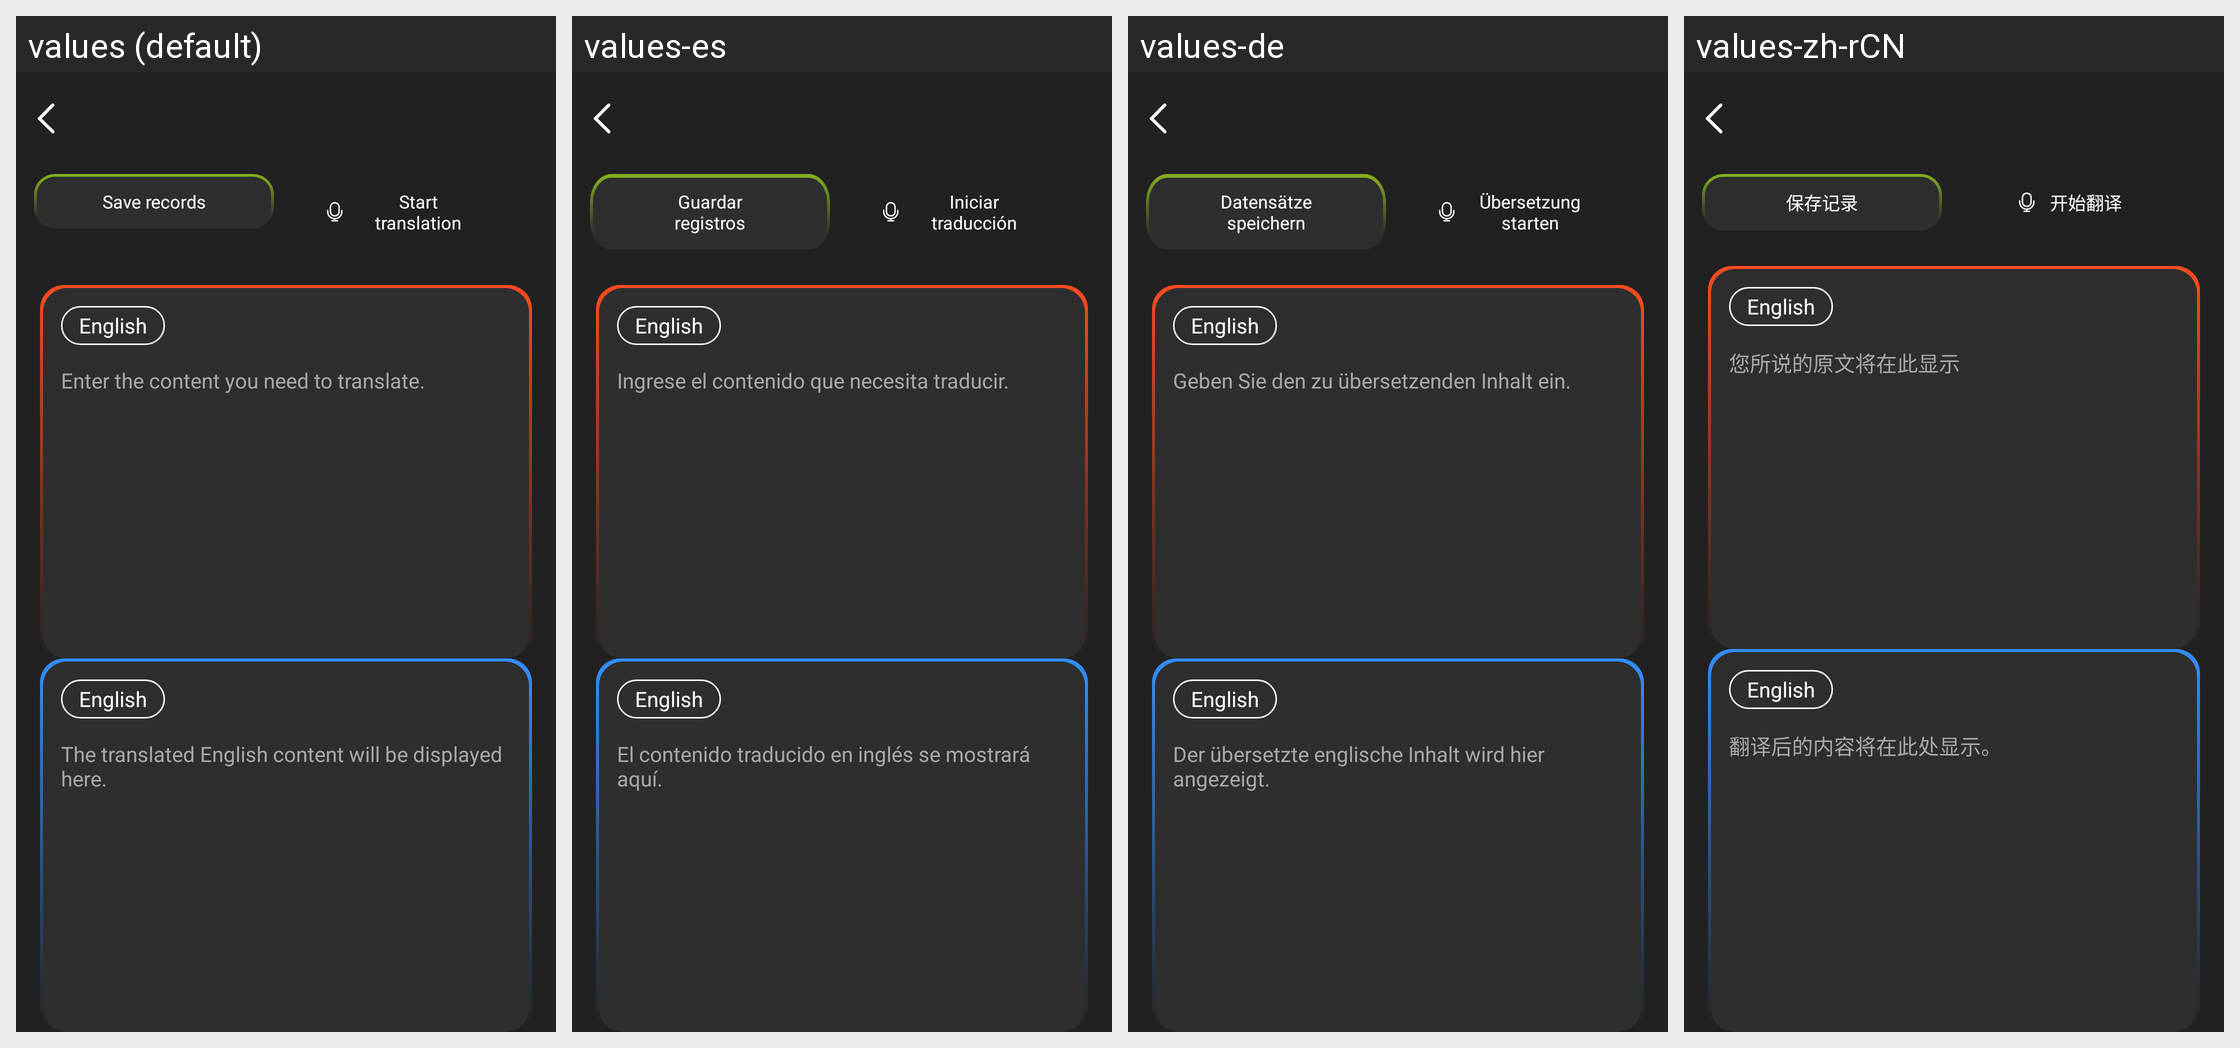

The same Android screen rendered under several of its app's locales, left to right. List the strings drawn on it with the default value and each locale's translation.
Android screen res/layout/activity_translate_listener.xml rendered under 4 locales, left to right: values (default), values-es, values-de, values-zh-rCN. Device: Nexus 5 (rendered at 1080×1920; each locale shown at half size, 540×960, under a caption strip naming it); theme Theme.GlassStudio.
Other locales in the repository, not shown: values-ar, values-fr, values-hi-rIN, values-in-rID, values-it-rIT, values-ja, values-ko-rKR, values-pt, values-pt-rBR, values-ru-rRU, values-th-rTH, values-tr-rTR, values-vi-rVN, values-zh-rHK, values-zh-rTW.
Strings drawn on this screen, with the default value and each locale's value (text and hints the layout hard-codes, and strings that could not be matched under every locale, appear in the picture but are not listed):

g_translate_20
  values: Save records
  values-es: Guardar registros
  values-de: Datensätze speichern
  values-zh-rCN: 保存记录

g_translate_10
  values: Start translation
  values-es: Iniciar traducción
  values-de: Übersetzung starten
  values-zh-rCN: 开始翻译

g_translate_4
  values: Enter the content you need to translate.
  values-es: Ingrese el contenido que necesita traducir.
  values-de: Geben Sie den zu übersetzenden Inhalt ein.
  values-zh-rCN: 您所说的原文将在此显示

g_translate_5
  values: The translated English content will be displayed here.
  values-es: El contenido traducido en inglés se mostrará aquí.
  values-de: Der übersetzte englische Inhalt wird hier angezeigt.
  values-zh-rCN: 翻译后的内容将在此处显示。
